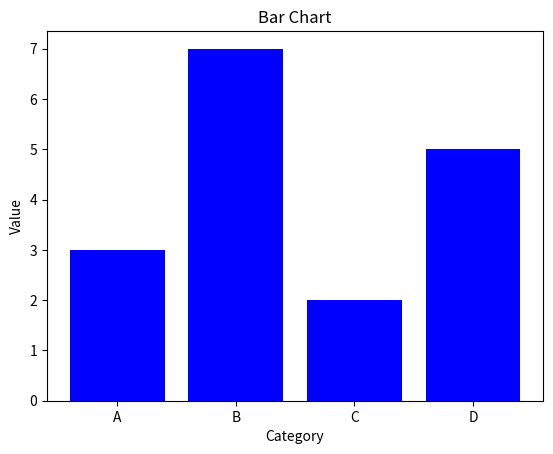

Write the Python code that produced this figure.
import matplotlib.pyplot as plt

categories = ['A', 'B', 'C', 'D']
values = [3, 7, 2, 5]

plt.figure()
plt.bar(categories, values, color='blue')
plt.xlabel('Category')
plt.ylabel('Value')
plt.title('Bar Chart')
plt.show()
